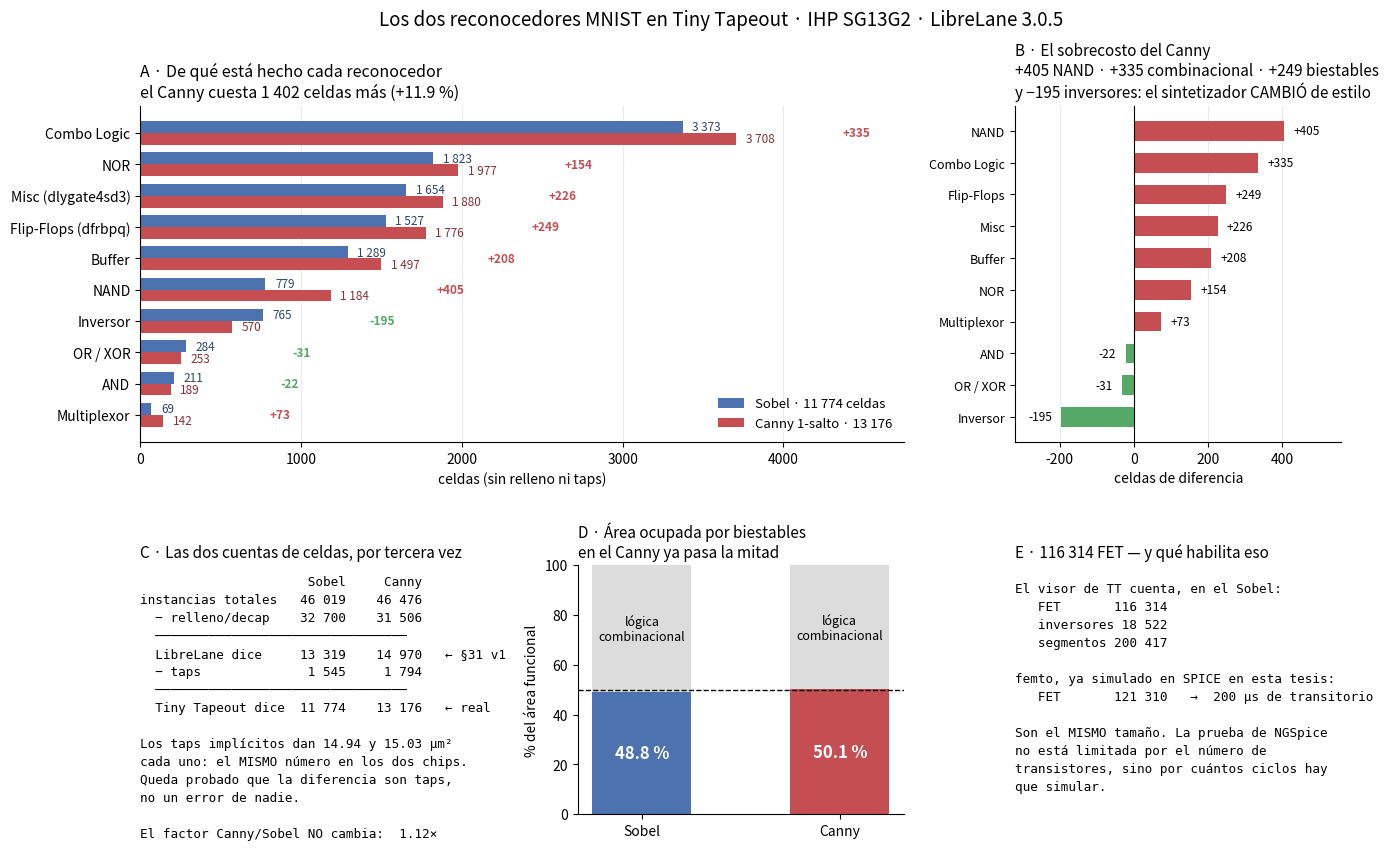

Write Python code to recreate this figure.
# fig_celdas_ihp.py — de que esta hecho cada reconocedor, celda por celda.
# Datos: resumen de LibreLane 3.0.5 en la accion de Tiny Tapeout (lanza IHP26b, SG13G2).
import numpy as np, matplotlib
import matplotlib.pyplot as plt

CAT = ["Combo Logic","NOR","Misc (dlygate4sd3)","Flip-Flops (dfrbpq)",
       "Buffer","NAND","Inversor","OR / XOR","AND","Multiplexor"]
SOB = [3373, 1823, 1654, 1527, 1289,  779, 765, 284, 211,  69]
CAN = [3708, 1977, 1880, 1776, 1497, 1184, 570, 253, 189, 142]
assert sum(SOB) == 11774 and sum(CAN) == 13176

fig = plt.figure(figsize=(15.5, 9.2))
gs = fig.add_gridspec(2, 3, height_ratios=[1.35, 1], hspace=.42, wspace=.34)

# ---- A: barras por categoria --------------------------------------------
ax = fig.add_subplot(gs[0, :2])
y = np.arange(len(CAT))[::-1]
h = .38
ax.barh(y+h/2, SOB, h, color="#4c72b0", label="Sobel · 11 774 celdas")
ax.barh(y-h/2, CAN, h, color="#c44e52", label="Canny 1-salto · 13 176")
for i,(s,c) in enumerate(zip(SOB,CAN)):
    yy = y[i]
    ax.text(s+60, yy+h/2, f"{s:,}".replace(",", " "), va="center", fontsize=8.5, color="#2c4470")
    ax.text(c+60, yy-h/2, f"{c:,}".replace(",", " "), va="center", fontsize=8.5, color="#8a2f33")
    d = c-s
    ax.text(max(s,c)+660, yy, f"{d:+,}".replace(",", " "),
            va="center", fontsize=8.5, weight="bold",
            color="#c44e52" if d>0 else "#55a868")
ax.set_yticks(y); ax.set_yticklabels(CAT, fontsize=10)
ax.set_xlim(0, 4750); ax.set_xlabel("celdas (sin relleno ni taps)")
ax.set_title("A · De qué está hecho cada reconocedor\n"
             "el Canny cuesta 1 402 celdas más (+11.9 %)",
             fontsize=11.5, loc="left")
ax.legend(fontsize=9.5, frameon=False, loc="lower right")
ax.grid(axis="x", alpha=.25); ax.set_axisbelow(True)
for s_ in ("top","right"): ax.spines[s_].set_visible(False)

# ---- B: de donde sale el sobrecosto -------------------------------------
ax = fig.add_subplot(gs[0, 2])
dif  = [c-s for s,c in zip(SOB,CAN)]
orden = np.argsort(dif)[::-1]
lab = [CAT[i].split(" (")[0] for i in orden]
val = [dif[i] for i in orden]
col = ["#c44e52" if v>0 else "#55a868" for v in val]
ax.barh(range(len(val))[::-1], val, .62, color=col)
for i,v in enumerate(val):
    ax.text(v + (25 if v>0 else -25), len(val)-1-i, f"{v:+}",
            va="center", ha="left" if v>0 else "right", fontsize=8.5)
ax.set_yticks(range(len(val))[::-1]); ax.set_yticklabels(lab, fontsize=9)
ax.axvline(0, color="k", lw=.8)
ax.set_xlim(-320, 560); ax.set_xlabel("celdas de diferencia")
ax.set_title("B · El sobrecosto del Canny\n"
             "+405 NAND · +335 combinacional · +249 biestables\n"
             "y −195 inversores: el sintetizador CAMBIÓ de estilo",
             fontsize=11, loc="left")
ax.grid(axis="x", alpha=.25); ax.set_axisbelow(True)
for s_ in ("top","right"): ax.spines[s_].set_visible(False)

# ---- C: las DOS cuentas de celdas, otra vez -----------------------------
ax = fig.add_subplot(gs[1, 0])
ax.axis("off")
ax.set_title("C · Las dos cuentas de celdas, por tercera vez", fontsize=11, loc="left")
txt = (
"                      Sobel     Canny\n"
"instancias totales   46 019    46 476\n"
"  − relleno/decap    32 700    31 506\n"
"  ─────────────────────────────────\n"
"  LibreLane dice     13 319    14 970   ← §31 v1\n"
"  − taps              1 545     1 794\n"
"  ─────────────────────────────────\n"
"  Tiny Tapeout dice  11 774    13 176   ← real\n"
"\n"
"Los taps implícitos dan 14.94 y 15.03 µm²\n"
"cada uno: el MISMO número en los dos chips.\n"
"Queda probado que la diferencia son taps,\n"
"no un error de nadie.\n"
"\n"
"El factor Canny/Sobel NO cambia:  1.12×")
ax.text(0, .96, txt, va="top", family="monospace", fontsize=9.1, linespacing=1.5)

# ---- D: la fraccion de biestables ---------------------------------------
ax = fig.add_subplot(gs[1, 1])
nom = ["Sobel","Canny"]
ff  = [48.84, 50.08]
ax.bar(nom, ff, .5, color=["#4c72b0","#c44e52"])
ax.bar(nom, [100-v for v in ff], .5, bottom=ff, color="#dcdcdc")
for i,v in enumerate(ff):
    ax.text(i, v/2, f"{v:.1f} %", ha="center", va="center",
            color="w", weight="bold", fontsize=12)
    ax.text(i, v+(100-v)/2, "lógica\ncombinacional", ha="center", va="center", fontsize=9)
ax.axhline(50, color="k", ls="--", lw=1)
ax.set_ylim(0,100); ax.set_ylabel("% del área funcional")
ax.set_title("D · Área ocupada por biestables\n"
             "en el Canny ya pasa la mitad", fontsize=11, loc="left")
for s_ in ("top","right"): ax.spines[s_].set_visible(False)

# ---- E: los transistores y el presupuesto de SPICE ----------------------
ax = fig.add_subplot(gs[1, 2])
ax.axis("off")
ax.set_title("E · 116 314 FET — y qué habilita eso", fontsize=11, loc="left")
txt = (
"El visor de TT cuenta, en el Sobel:\n"
"   FET       116 314\n"
"   inversores 18 522\n"
"   segmentos 200 417\n"
"\n"
"femto, ya simulado en SPICE en esta tesis:\n"
"   FET       121 310   →  200 µs de transitorio\n"
"\n"
"Son el MISMO tamaño. La prueba de NGSpice\n"
"no está limitada por el número de\n"
"transistores, sino por cuántos ciclos hay\n"
"que simular.")
ax.text(0, .93, txt, va="top", family="monospace", fontsize=9.1, linespacing=1.5)

fig.suptitle("Los dos reconocedores MNIST en Tiny Tapeout · IHP SG13G2 · LibreLane 3.0.5",
             fontsize=13.5, y=.985)
plt.savefig("fig_celdas_ihp.png", dpi=140, bbox_inches="tight")
plt.show()
print("ok")
